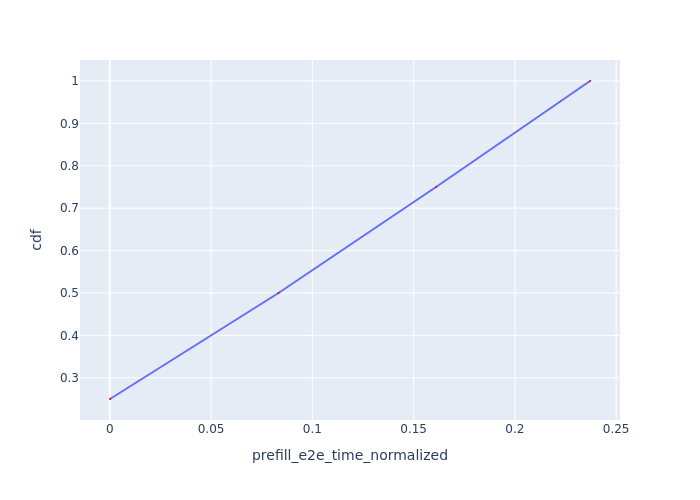

The file beside this chart, header and first rows:
Request Id, prefill_e2e_time_normalized, cdf
0_0, 9.786024717565549e-05, 0.25
0_1, 0.08329, 0.5
0_2, 0.1611, 0.75
0_3, 0.2371, 1.0
